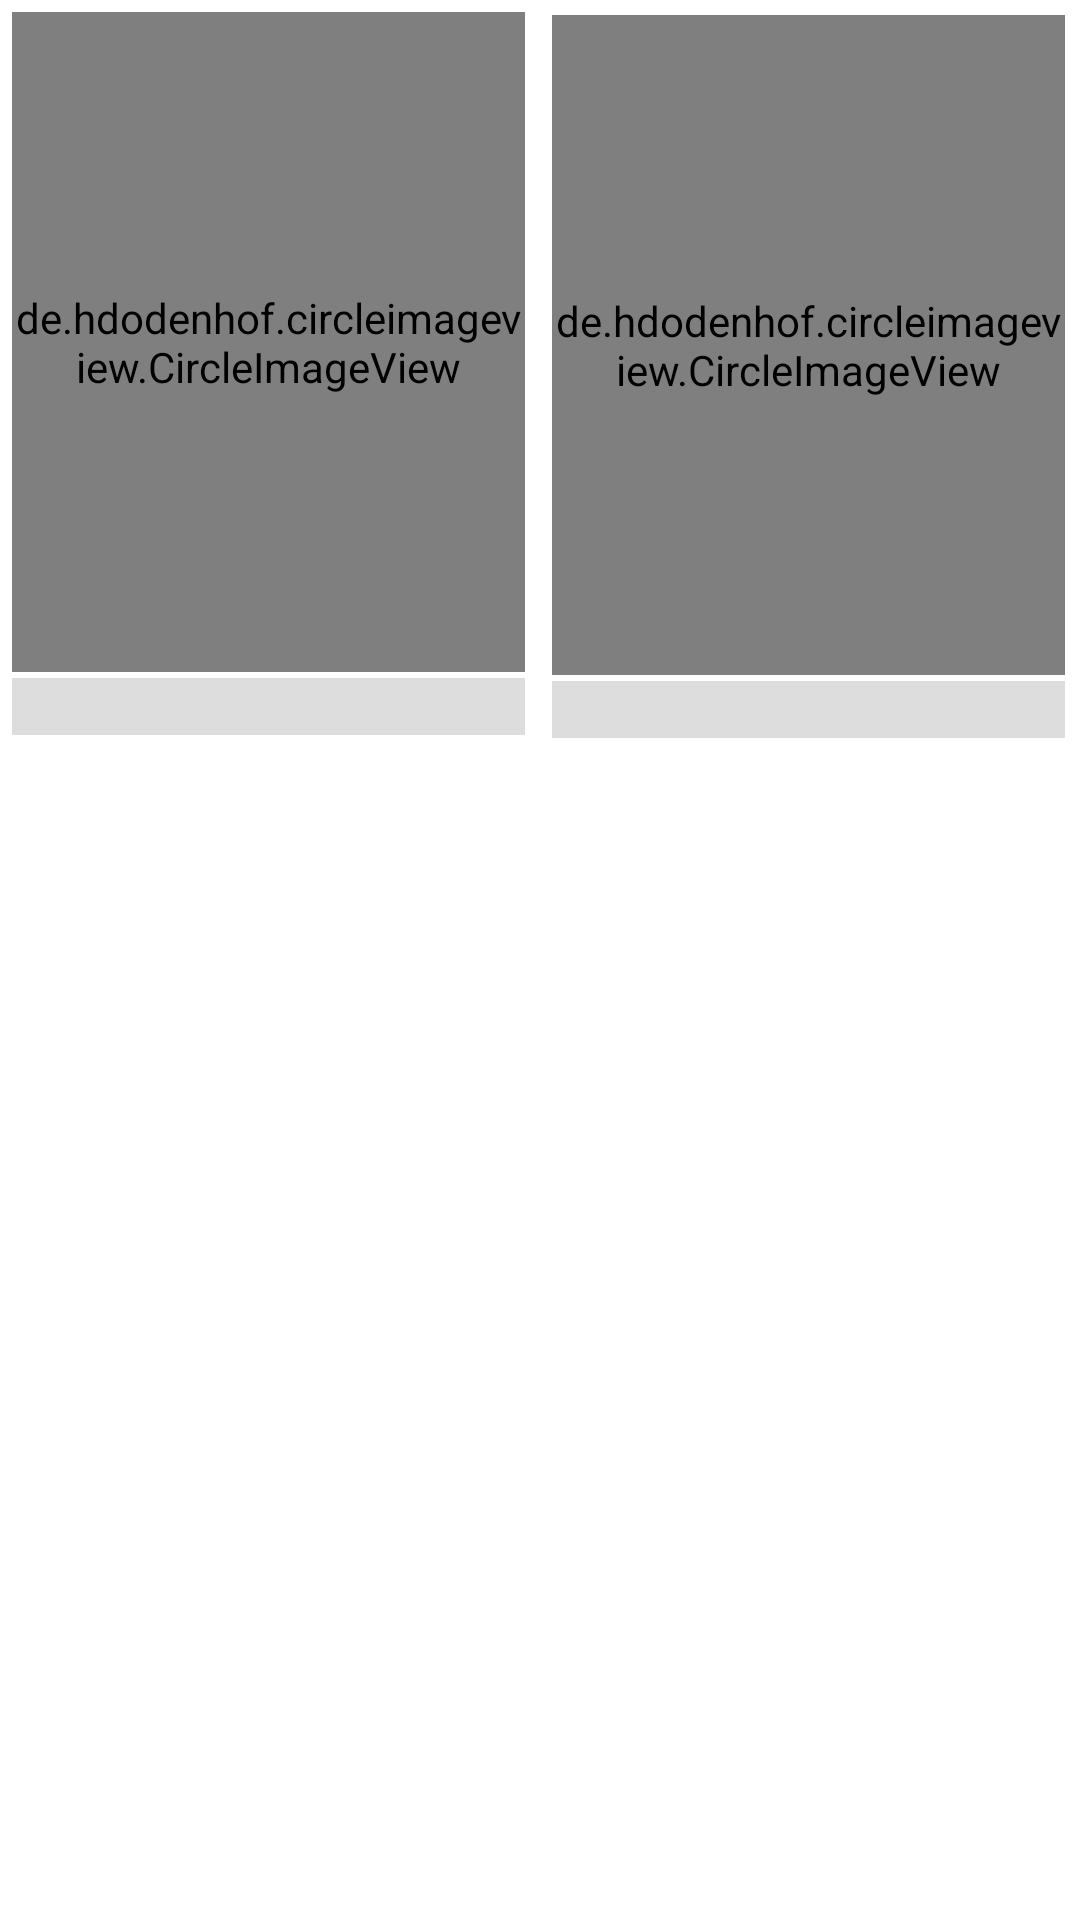

Produce the Android XML layout that renders to this screen, including the resource entries it uses.
<!-- AndroidManifest.xml: application theme AppTheme -->
<!-- res/layout/shimmer.xml -->
<?xml version="1.0" encoding="utf-8"?>
<LinearLayout
    xmlns:android="http://schemas.android.com/apk/res/android"
    android:orientation="horizontal"
    android:background="#ffffff"
    android:weightSum="2"
    android:layout_width="match_parent"
    android:layout_height="wrap_content">


    <LinearLayout
        android:layout_weight="1"
        android:layout_width="0dp"
        android:layout_height="wrap_content"
        android:layout_margin="4dp"
        android:orientation="vertical">

    <de.hdodenhof.circleimageview.CircleImageView
        android:background="#dddddd"
        android:layout_width="match_parent"
        android:layout_height="220dp" />

    <TextView
        android:layout_marginTop="2dp"
        android:gravity="center"
        android:fontFamily="@font/roboto"
        android:textColor="@color/colorPrimary"
        android:layout_width="match_parent"
        android:layout_height="match_parent"
        android:ellipsize="end"
        android:singleLine="true"
        android:background="#dddddd"/>

    </LinearLayout>

    <LinearLayout
        android:layout_weight="1"
        android:layout_width="0dp"
        android:layout_height="wrap_content"
        android:layout_margin="5dp"
        android:orientation="vertical">

        <de.hdodenhof.circleimageview.CircleImageView
            android:background="#dddddd"
            android:layout_width="match_parent"
            android:layout_height="220dp" />

        <TextView
            android:layout_marginTop="2dp"
            android:gravity="center"
            android:fontFamily="@font/roboto"
            android:textColor="@color/colorPrimary"
            android:layout_width="match_parent"
            android:layout_height="match_parent"
            android:ellipsize="end"
            android:singleLine="true"
            android:background="#dddddd"/>

    </LinearLayout>

</LinearLayout>
<!-- resources referenced by this layout -->
<resources>
  <color name="colorPrimary">#000000</color>
  <style name="AppTheme" parent="Theme.AppCompat.Light.NoActionBar">
          
          <item name="colorPrimary">@color/colorPrimary</item>
          <item name="colorPrimaryDark">@color/colorPrimaryDark</item>
          <item name="colorAccent">@color/colorAccent</item>
  
          <item name="android:windowActivityTransitions" tools:targetApi="lollipop">true</item>
      </style>
  <color name="colorPrimaryDark">#6B000000</color>
  <color name="colorAccent">#000000</color>
</resources>
